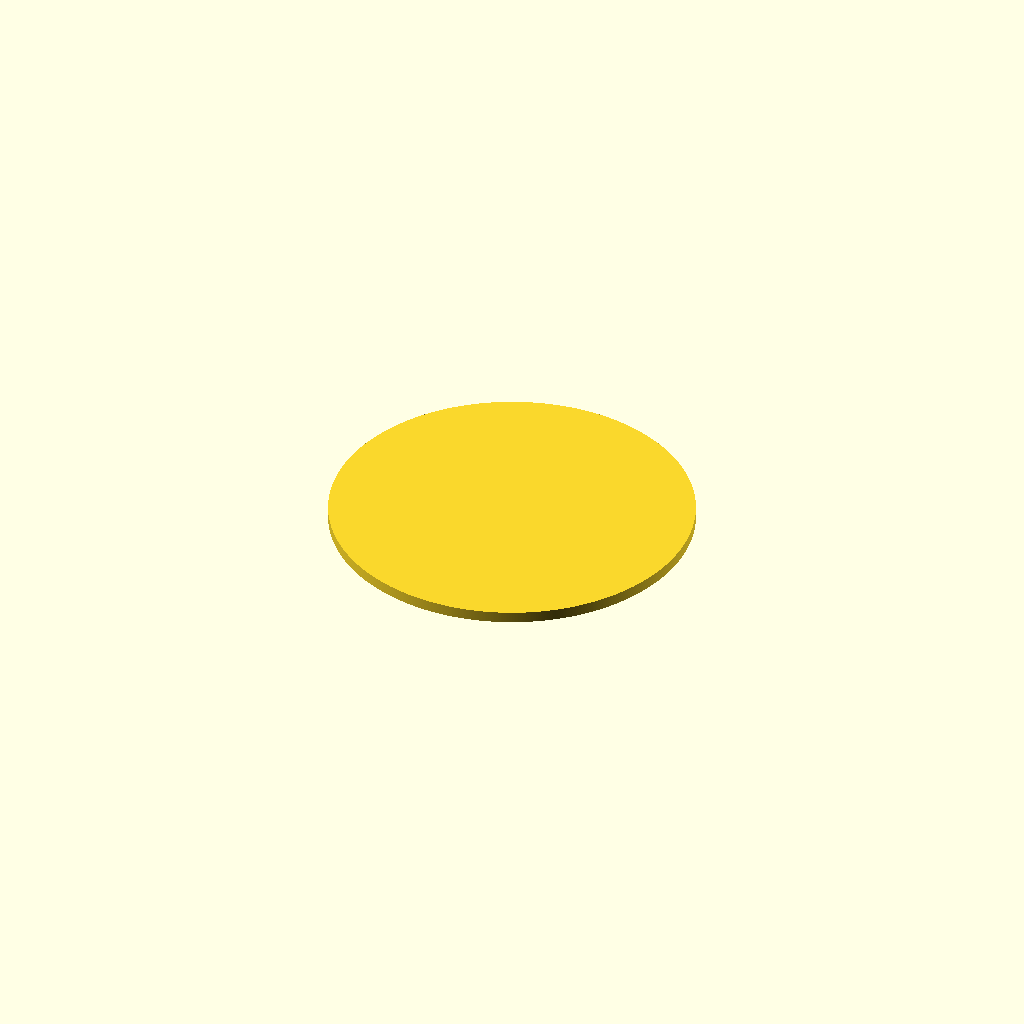
Cell 1: the model at its default parameters.
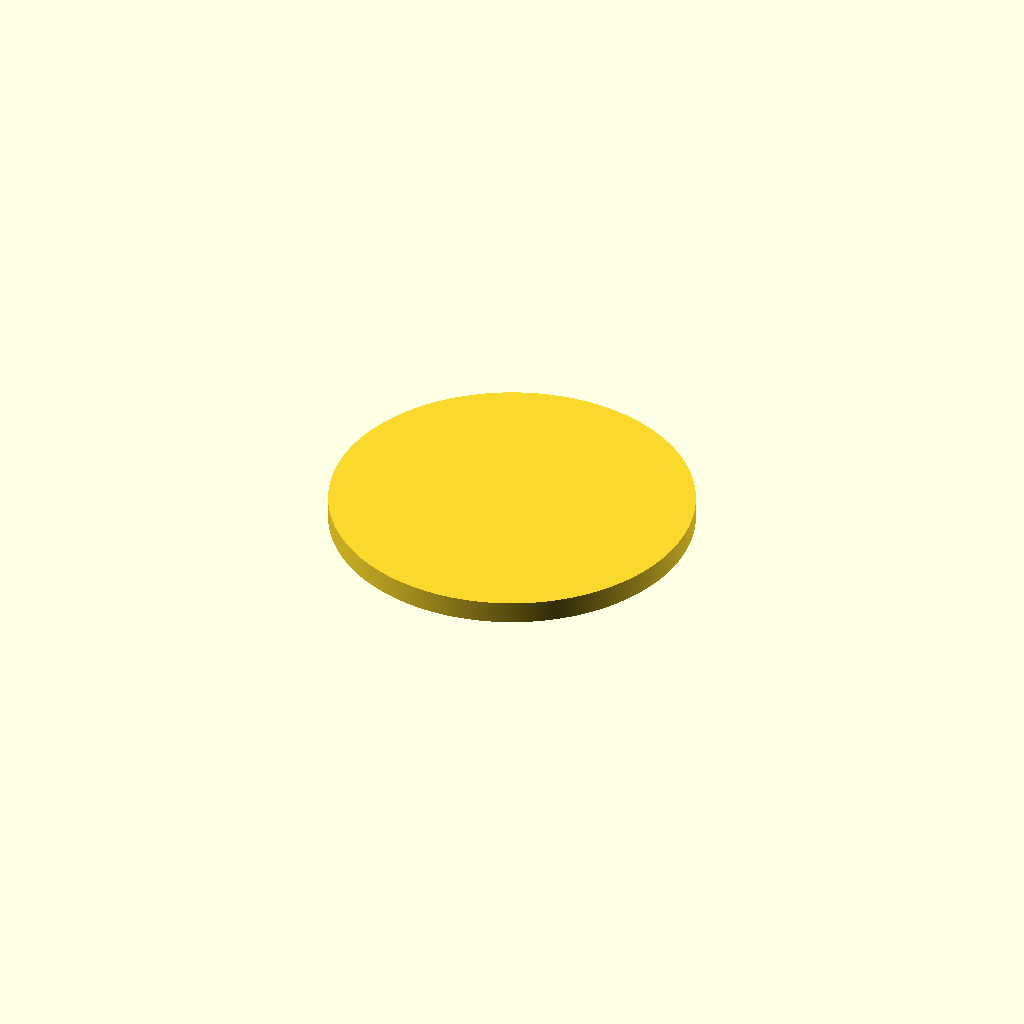
Cell 2 — height set to 10, the other parameters unchanged.
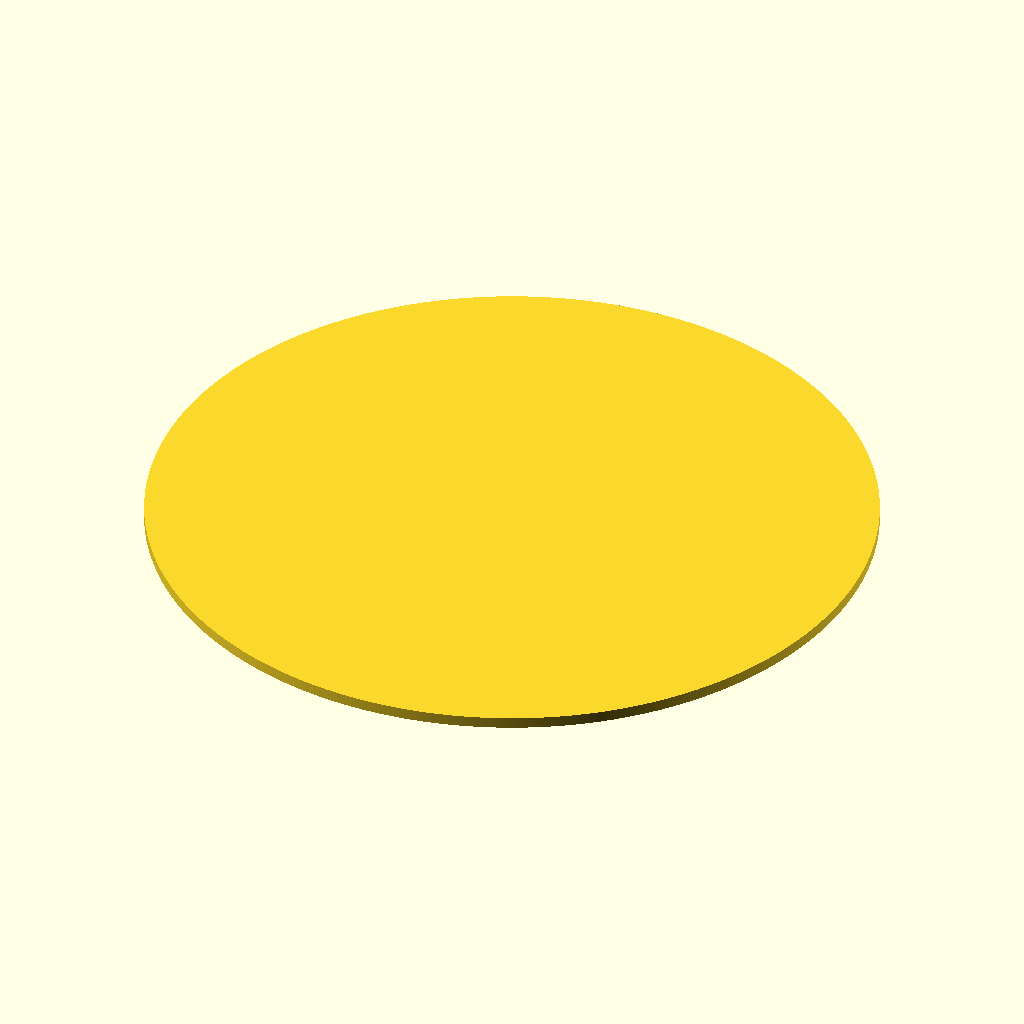
Cell 3: the same model with radius = 160.
All cells are drawn from one camera (rotation 55°, 0°, 25°, orthographic, colour scheme Cornfield), so only the parameter changes between them.
The OpenSCAD source (inputs/thingiverse/files/thing-701543/Customizable-coaster.scad):
$fa=.5; //[]
$fs=.5; //[]
height=5;
radius=80;
difference()
{



union()
{
cylinder(r=radius,h=height);



}





}
Customizer parameters (derived from the source; name, type, default, range or options):
height: number, default 5
radius: number, default 80
